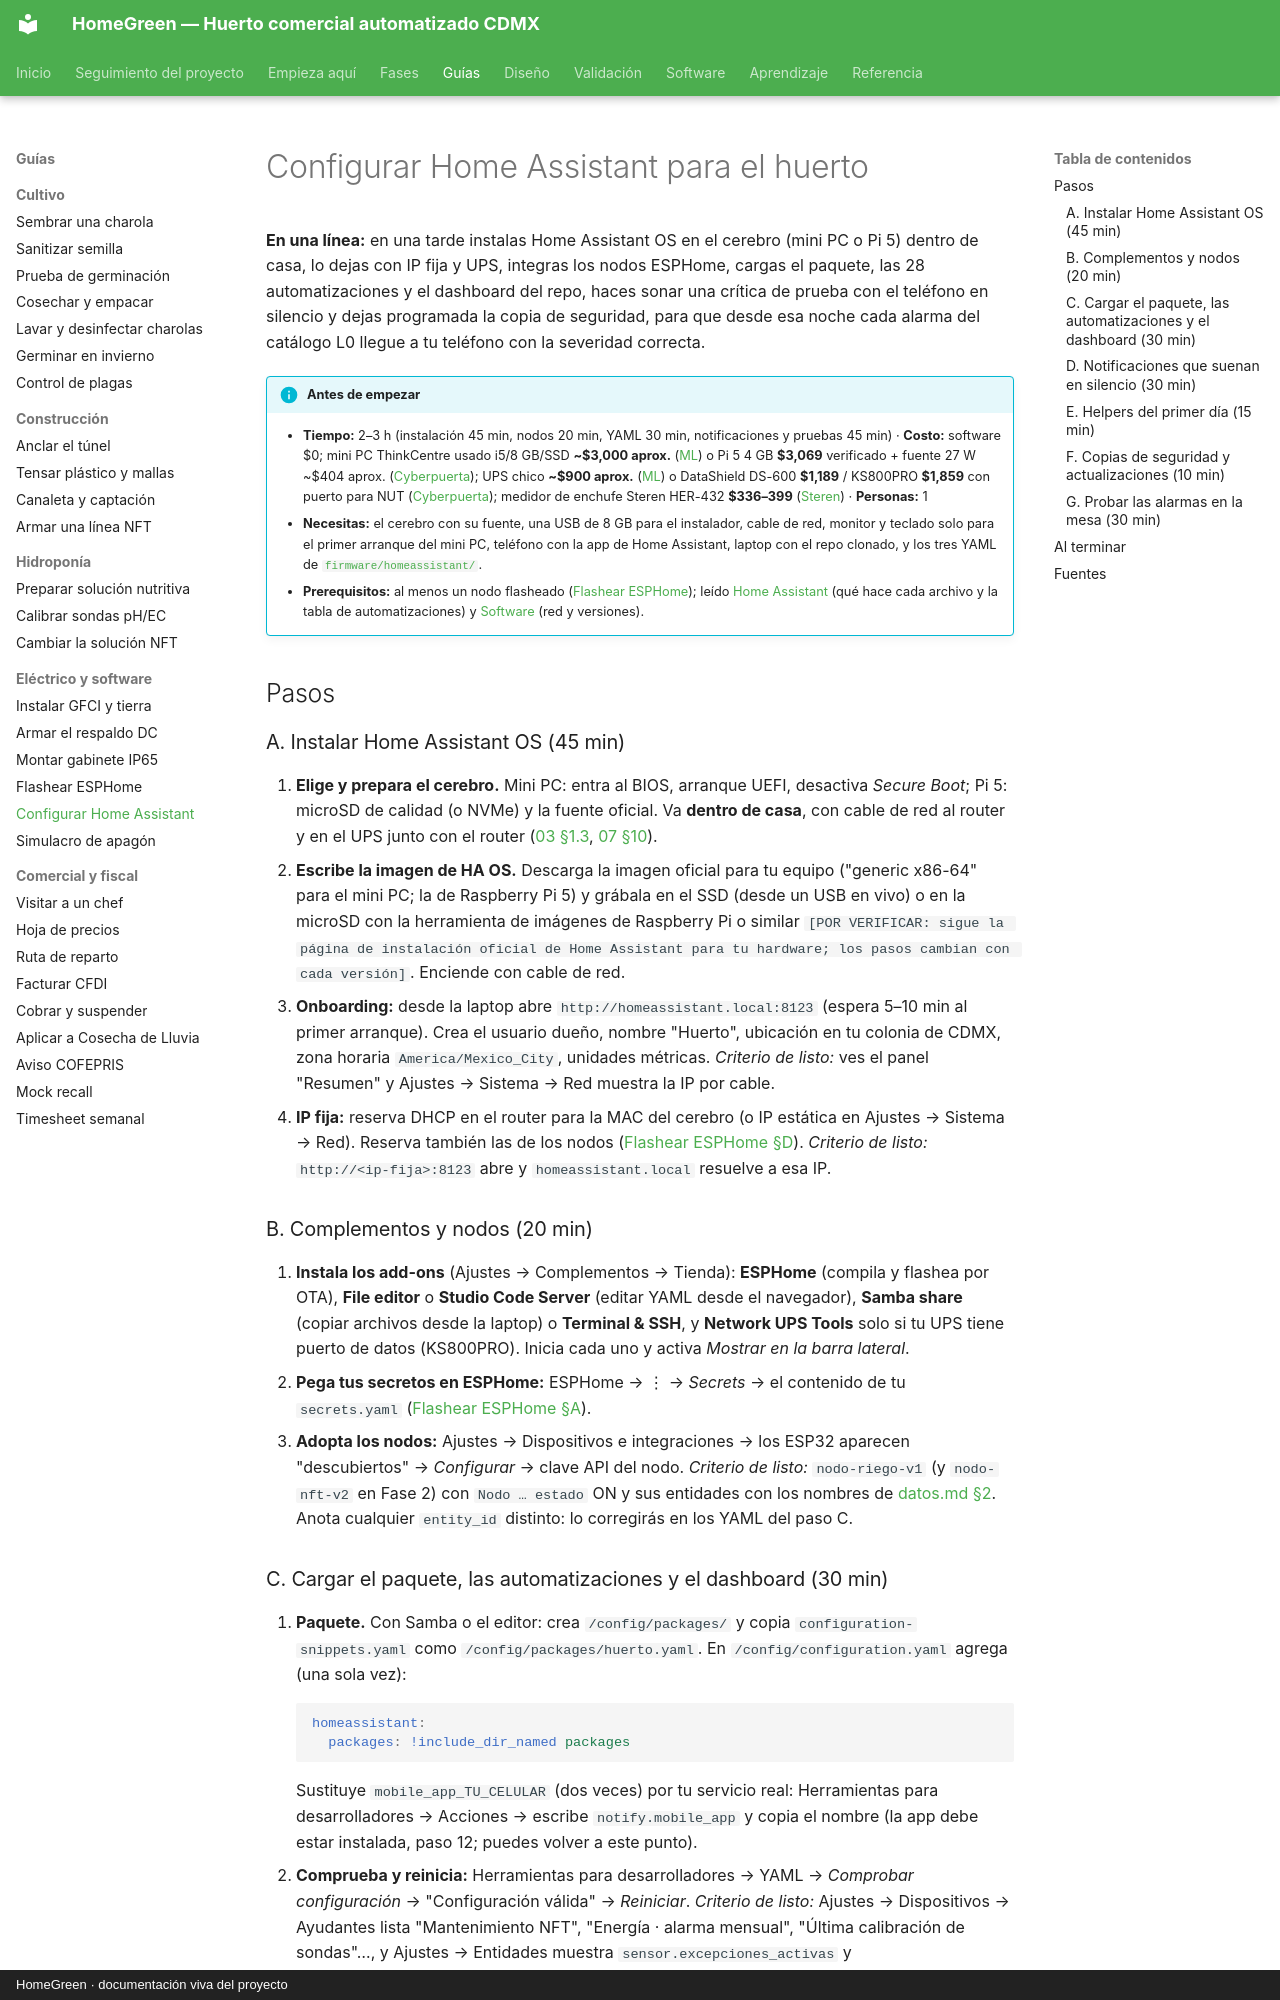

repository: AndresIslas99/HomeGreen · page: guias/configurar-home-assistant/index.html · generator: mkdocs · copyright: HomeGreen · documentación viva del proyecto

# Configurar Home Assistant para el huerto

**En una línea:** en una tarde instalas Home Assistant OS en el cerebro (mini PC o Pi 5) dentro de
casa, lo dejas con IP fija y UPS, integras los nodos ESPHome, cargas el paquete, las 28
automatizaciones y el dashboard del repo, haces sonar una crítica de prueba con el teléfono en
silencio y dejas programada la copia de seguridad, para que desde esa noche cada alarma del
catálogo L0 llegue a tu teléfono con la severidad correcta.

!!! info "Antes de empezar"
    - **Tiempo:** 2–3 h (instalación 45 min, nodos 20 min, YAML 30 min, notificaciones y pruebas 45 min) · **Costo:** software $0; mini PC ThinkCentre usado i5/8 GB/SSD **~$3,000 aprox.** ([ML](https://listado.mercadolibre.com.mx/mini-pc-lenovo-thinkcentre)) o Pi 5 4 GB **$3,069** verificado + fuente 27 W ~$404 aprox. ([Cyberpuerta](https://www.cyberpuerta.mx/Placas-de-Desarrollo-Raspberry/)); UPS chico **~$900 aprox.** ([ML](https://listado.mercadolibre.com.mx/no-break-500va)) o DataShield DS-600 **$1,189** / KS800PRO **$1,859** con puerto para NUT ([Cyberpuerta](https://www.cyberpuerta.mx/index.php?cl=search&searchparam=DataShield+UPS)); medidor de enchufe Steren HER-432 **$336–399** ([Steren](https://www.steren.com.mx/catalogsearch/result/?q=medidor+de+consumo)) · **Personas:** 1
    - **Necesitas:** el cerebro con su fuente, una USB de 8 GB para el instalador, cable de red, monitor y teclado solo para el primer arranque del mini PC, teléfono con la app de Home Assistant, laptop con el repo clonado, y los tres YAML de [`firmware/homeassistant/`](https://github.com/AndresIslas99/HomeGreen/tree/main/firmware/homeassistant).
    - **Prerequisitos:** al menos un nodo flasheado ([Flashear ESPHome](flashear-esphome.md)); leído [Home Assistant](../software/home-assistant.md) (qué hace cada archivo y la tabla de automatizaciones) y [Software](../software/index.md) (red y versiones).

## Pasos

### A. Instalar Home Assistant OS (45 min)

1. **Elige y prepara el cerebro.** Mini PC: entra al BIOS, arranque UEFI, desactiva *Secure Boot*; Pi 5: microSD de calidad (o NVMe) y la fuente oficial. Va **dentro de casa**, con cable de red al router y en el UPS junto con el router ([03 §1.3](../referencia/03-instalacion.md), [07 §10](../referencia/07-puntos-ciegos-y-riesgos.md)).
2. **Escribe la imagen de HA OS.** Descarga la imagen oficial para tu equipo ("generic x86-64" para el mini PC; la de Raspberry Pi 5) y grábala en el SSD (desde un USB en vivo) o en la microSD con la herramienta de imágenes de Raspberry Pi o similar `[POR VERIFICAR: sigue la página de instalación oficial de Home Assistant para tu hardware; los pasos cambian con cada versión]`. Enciende con cable de red.
3. **Onboarding:** desde la laptop abre `http://homeassistant.local:8123` (espera 5–10 min al primer arranque). Crea el usuario dueño, nombre "Huerto", ubicación en tu colonia de CDMX, zona horaria `America/Mexico_City`, unidades métricas. *Criterio de listo:* ves el panel "Resumen" y Ajustes → Sistema → Red muestra la IP por cable.
4. **IP fija:** reserva DHCP en el router para la MAC del cerebro (o IP estática en Ajustes → Sistema → Red). Reserva también las de los nodos ([Flashear ESPHome §D](flashear-esphome.md)). *Criterio de listo:* `http://<ip-fija>:8123` abre y `homeassistant.local` resuelve a esa IP.

### B. Complementos y nodos (20 min)

5. **Instala los add-ons** (Ajustes → Complementos → Tienda): **ESPHome** (compila y flashea por OTA), **File editor** o **Studio Code Server** (editar YAML desde el navegador), **Samba share** (copiar archivos desde la laptop) o **Terminal & SSH**, y **Network UPS Tools** solo si tu UPS tiene puerto de datos (KS800PRO). Inicia cada uno y activa *Mostrar en la barra lateral*.
6. **Pega tus secretos en ESPHome:** ESPHome → ⋮ → *Secrets* → el contenido de tu `secrets.yaml` ([Flashear ESPHome §A](flashear-esphome.md)).
7. **Adopta los nodos:** Ajustes → Dispositivos e integraciones → los ESP32 aparecen "descubiertos" → *Configurar* → clave API del nodo. *Criterio de listo:* `nodo-riego-v1` (y `nodo-nft-v2` en Fase 2) con `Nodo … estado` ON y sus entidades con los nombres de [datos.md §2](../diseno/datos.md). Anota cualquier `entity_id` distinto: lo corregirás en los YAML del paso C.
